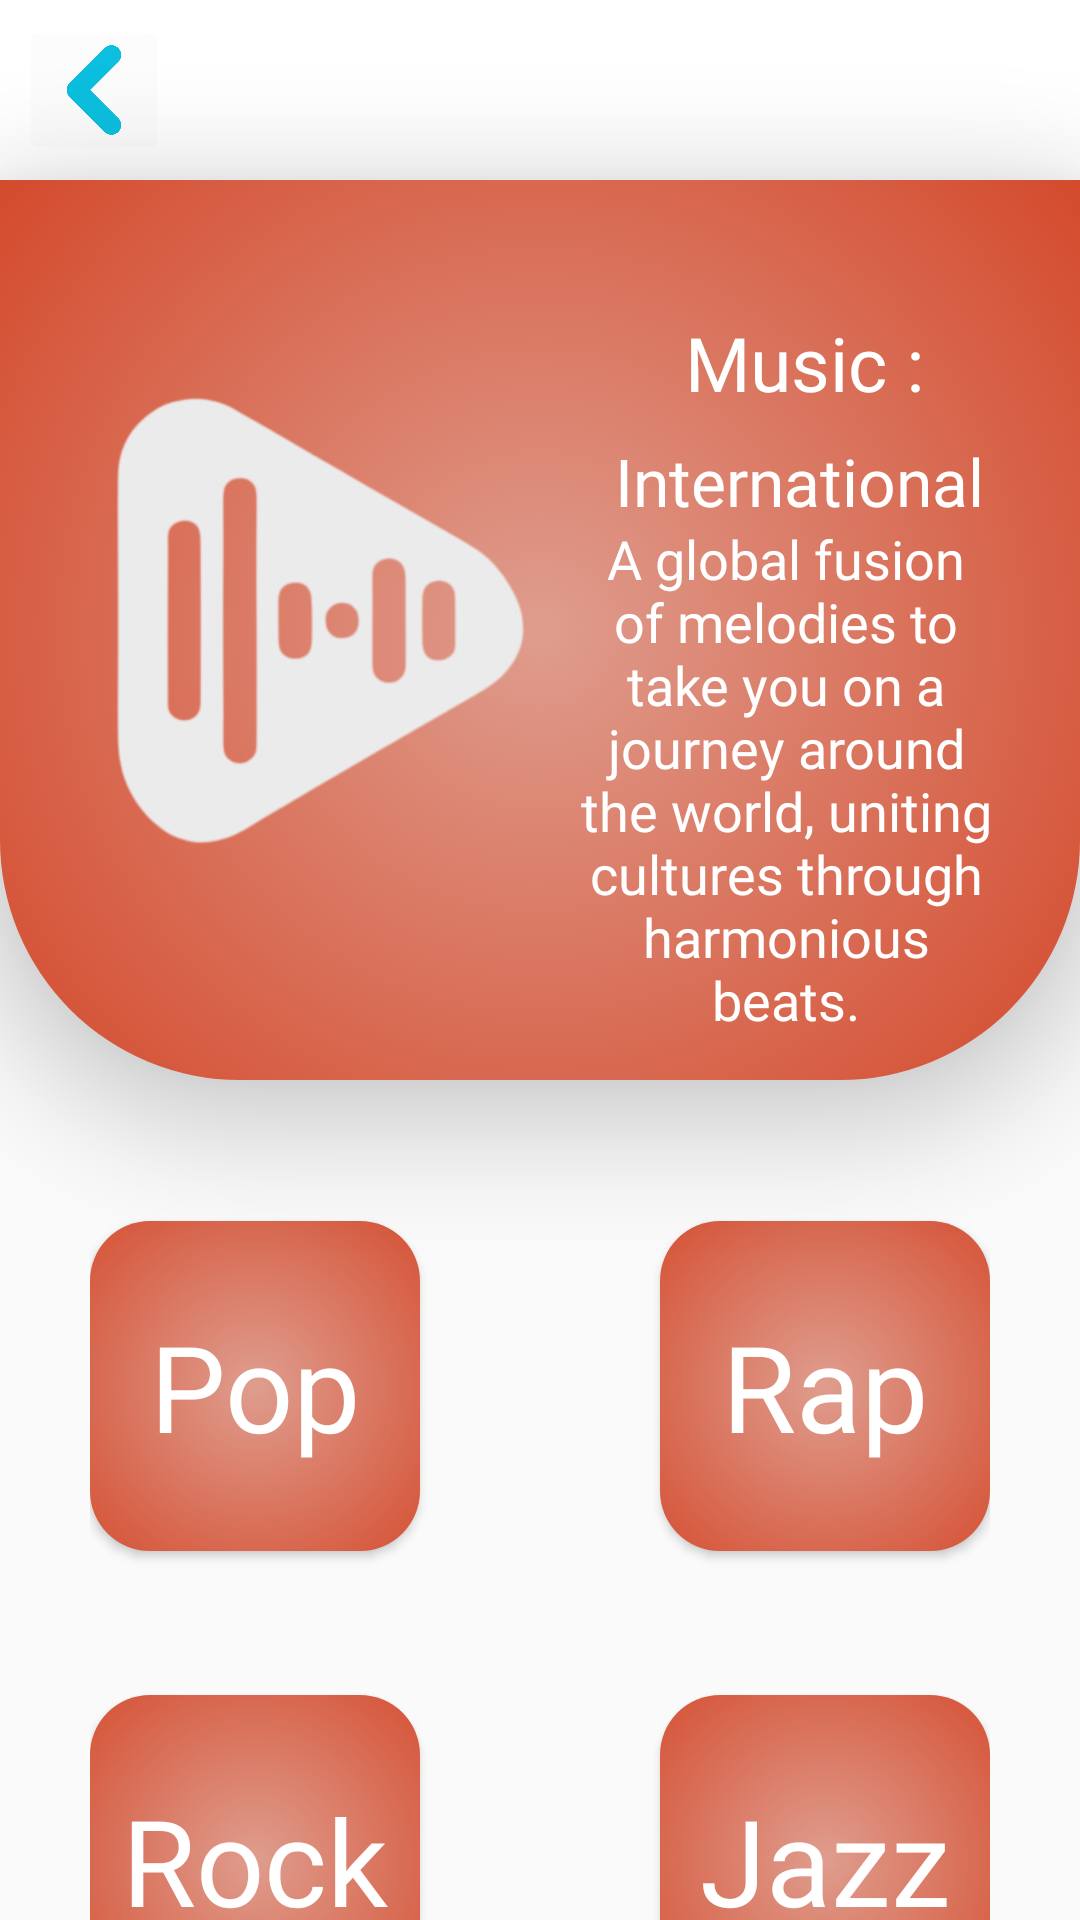

This screen was rendered from an Android layout file. Write that file and the resources it references.
<!-- AndroidManifest.xml: application theme Theme.TestP1 -->
<!-- res/layout/activity_menu_music_nation.xml -->
<?xml version="1.0" encoding="utf-8"?>
<androidx.constraintlayout.widget.ConstraintLayout xmlns:android="http://schemas.android.com/apk/res/android"
    xmlns:app="http://schemas.android.com/apk/res-auto"
    xmlns:tools="http://schemas.android.com/tools"
    android:layout_width="match_parent"
    android:layout_height="match_parent"
    tools:context=".menu_music_nation">
    <androidx.constraintlayout.widget.ConstraintLayout
        android:id="@+id/constraintLayout2"
        android:layout_width="match_parent"
        android:layout_height="60dp"
        android:background="@drawable/header"
        app:layout_constraintStart_toStartOf="parent"
        app:layout_constraintTop_toTopOf="parent">


        <ImageButton
            android:id="@+id/back_music_inter"
            android:layout_width="50dp"
            android:layout_height="50dp"
            android:layout_marginStart="13dp"
            android:layout_marginTop="5dp"
            android:layout_marginEnd="110dp"
            android:backgroundTint="@color/cardview_shadow_end_color"
            android:scaleType="fitCenter"
            app:layout_constraintEnd_toStartOf="@+id/textView5"
            app:layout_constraintStart_toStartOf="parent"
            app:layout_constraintTop_toTopOf="parent"
            app:srcCompat="@drawable/icon_back" />
        <TextView
            android:id="@+id/textView5"
            android:layout_width="wrap_content"
            android:layout_height="wrap_content"
            android:layout_marginStart="186dp"
            android:layout_marginTop="17dp"
            android:layout_marginEnd="187dp"
            android:text="@string/mn_types"
            android:textColor="#0cc0df"
            android:textSize="25dp"
            android:fontFamily="@font/eazy_chat"
            app:layout_constraintEnd_toEndOf="parent"
            app:layout_constraintStart_toStartOf="parent"
            app:layout_constraintTop_toTopOf="parent" />


    </androidx.constraintlayout.widget.ConstraintLayout>

    <androidx.constraintlayout.widget.ConstraintLayout
        android:id="@+id/constraintLayout18"
        android:layout_width="match_parent"
        android:layout_height="300dp"
        android:layout_marginTop="60dp"
        android:background="@drawable/menu_music_bg"
        android:elevation="20dp"
        app:layout_constraintTop_toTopOf="parent"
        tools:layout_editor_absoluteX="0dp">

        <TextView
            android:id="@+id/textView9"
            android:layout_width="140dp"
            android:layout_height="wrap_content"
            android:layout_marginTop="114dp"
            android:layout_marginEnd="28dp"
            android:fontFamily="@font/eazy_chat"
            android:text="A global fusion of melodies to take you on a journey around the world, uniting cultures through harmonious beats."
            android:textAlignment="center"
            android:textColor="#ffffff"
            android:textSize="18dp"
            app:layout_constraintEnd_toEndOf="parent"
            app:layout_constraintTop_toTopOf="parent" />

        <TextView
            android:id="@+id/textView8"
            android:layout_width="wrap_content"
            android:layout_height="wrap_content"
            android:layout_marginTop="44dp"
            android:layout_marginEnd="52dp"
            android:fontFamily="@font/eazy_chat"
            android:text="@string/inter_menu_title"
            android:textColor="#ffffff"
            android:textSize="25dp"
            app:layout_constraintEnd_toEndOf="parent"
            app:layout_constraintTop_toTopOf="parent" />

        <TextView
            android:id="@+id/textView99"
            android:layout_width="wrap_content"
            android:layout_height="wrap_content"
            android:layout_marginTop="8dp"
            android:layout_marginEnd="32dp"
            android:fontFamily="@font/eazy_chat"
            android:text="@string/inter_menu_inter"
            android:textColor="#ffffff"
            android:textSize="22dp"
            app:layout_constraintEnd_toEndOf="parent"
            app:layout_constraintTop_toBottomOf="@+id/textView8" />

        <ImageView
            android:id="@+id/imageView4"
            android:layout_width="150dp"
            android:layout_height="150dp"
            android:layout_marginStart="32dp"
            android:layout_marginTop="72dp"
            app:layout_constraintStart_toStartOf="parent"
            app:layout_constraintTop_toTopOf="parent"
            app:srcCompat="@drawable/icon_music" />
    </androidx.constraintlayout.widget.ConstraintLayout>

    <androidx.constraintlayout.widget.ConstraintLayout
        android:layout_width="300dp"
        android:layout_height="300dp"
        android:layout_marginTop="15dp"
        app:layout_constraintEnd_toEndOf="@+id/constraintLayout18"
        app:layout_constraintStart_toStartOf="@+id/constraintLayout18"
        app:layout_constraintTop_toBottomOf="@+id/constraintLayout18">

        <Button
            android:id="@+id/btn_pop_inter"
            android:layout_width="110dp"
            android:layout_height="110dp"
            android:layout_marginTop="32dp"
            android:background="@drawable/btn_sub_music"
            android:fontFamily="@font/eazy_chat"
            android:text="@string/inter_menu_pop"
            android:textAllCaps="false"
            android:textColor="#ffffff"

            android:textSize="40dp"
            app:layout_constraintStart_toStartOf="parent"
            app:layout_constraintTop_toTopOf="parent" />

        <Button
            android:id="@+id/btn_rap_inter"
            android:layout_width="110dp"
            android:layout_height="110dp"
            android:layout_marginTop="32dp"
            android:background="@drawable/btn_sub_music"
            android:fontFamily="@font/eazy_chat"
            android:text="@string/inter_menu_rap"
            android:textAllCaps="false"
            android:textColor="#ffffff"
            android:textSize="40dp"
            app:layout_constraintEnd_toEndOf="parent"
            app:layout_constraintTop_toTopOf="parent" />

        <Button
            android:id="@+id/btn_jazz_inter"
            android:layout_width="110dp"
            android:layout_height="110dp"
            android:background="@drawable/btn_sub_music"
            android:fontFamily="@font/eazy_chat"
            android:text="@string/inter_menu_jazz"
            android:textAllCaps="false"
            android:textColor="#ffffff"
            android:textSize="40dp"
            app:layout_constraintBottom_toBottomOf="parent"
            app:layout_constraintEnd_toEndOf="parent" />

        <Button
            android:id="@+id/btn_rock_inter"
            android:layout_width="110dp"
            android:layout_height="110dp"
            android:background="@drawable/btn_sub_music"
            android:fontFamily="@font/eazy_chat"
            android:text="@string/inter_menu_rock"
            android:textAllCaps="false"
            android:textColor="#ffffff"
            android:textSize="40dp"
            app:layout_constraintBottom_toBottomOf="parent"
            app:layout_constraintStart_toStartOf="parent" />
    </androidx.constraintlayout.widget.ConstraintLayout>
</androidx.constraintlayout.widget.ConstraintLayout>
<!-- resources referenced by this layout -->
<resources>
  <!-- drawable btn_sub_music (drawable) -->
  <?xml version="1.0" encoding="utf-8"?>
  <selector xmlns:android="http://schemas.android.com/apk/res/android">
      <item>
          <shape android:shape="rectangle">
              <gradient
                  android:centerX="50%"
                  android:centerY="50%"
                  android:endColor="#d13311"
                  android:gradientRadius="100%"
                  android:startColor="#df9d8e"
                  android:type="radial"/>
              <corners android:radius="20dp" />
          </shape>
  
      </item>
  </selector>
  <!-- drawable header (drawable) -->
  <?xml version="1.0" encoding="utf-8"?>
  <selector xmlns:android="http://schemas.android.com/apk/res/android">
      <item>
          <shape> android:shape="rectangle"
              <solid android:color="#ffffff"/>
          </shape>
      </item>
  </selector>
  <!-- drawable icon_back: png bitmap (drawable, 27746 bytes) -->
  <!-- drawable icon_music: png bitmap (drawable, 25379 bytes) -->
  <!-- drawable menu_music_bg (drawable) -->
  <?xml version="1.0" encoding="utf-8"?>
  <selector xmlns:android="http://schemas.android.com/apk/res/android">
      <item>
          <shape android:shape="rectangle">
              <gradient
                  android:centerX="50%"
                  android:centerY="50%"
                  android:endColor="#d13311"
                  android:gradientRadius="100%"
                  android:startColor="#df9d8e"
                  android:type="radial"/>
              <corners android:bottomLeftRadius="80dp" android:bottomRightRadius="80dp"/>background.xml
          </shape>
      </item>
  </selector>
  <string name="inter_menu_inter">International</string>
  <string name="inter_menu_jazz">Jazz</string>
  <string name="inter_menu_pop">Pop</string>
  <string name="inter_menu_rap">Rap</string>
  <string name="inter_menu_rock">Rock</string>
  <string name="inter_menu_title">Music : </string>
  <string name="mn_types">Types</string>
  <style name="Theme.TestP1" parent="Theme.AppCompat.Light">
          
          <item name="colorPrimary">@color/purple_500</item>
          <item name="colorPrimaryVariant">@color/purple_700</item>
          <item name="colorOnPrimary">@color/white</item>
          
          <item name="colorSecondary">@color/teal_200</item>
          <item name="colorSecondaryVariant">@color/teal_700</item>
          <item name="colorOnSecondary">@color/black</item>
          
          <item name="android:statusBarColor">?attr/colorPrimaryVariant</item>
          
      </style>
  <color name="purple_500">#FF6200EE</color>
  <color name="purple_700">#FF3700B3</color>
  <color name="white">#FFFFFFFF</color>
  <color name="teal_200">#FF03DAC5</color>
  <color name="teal_700">#FF018786</color>
  <color name="black">#FF000000</color>
</resources>
